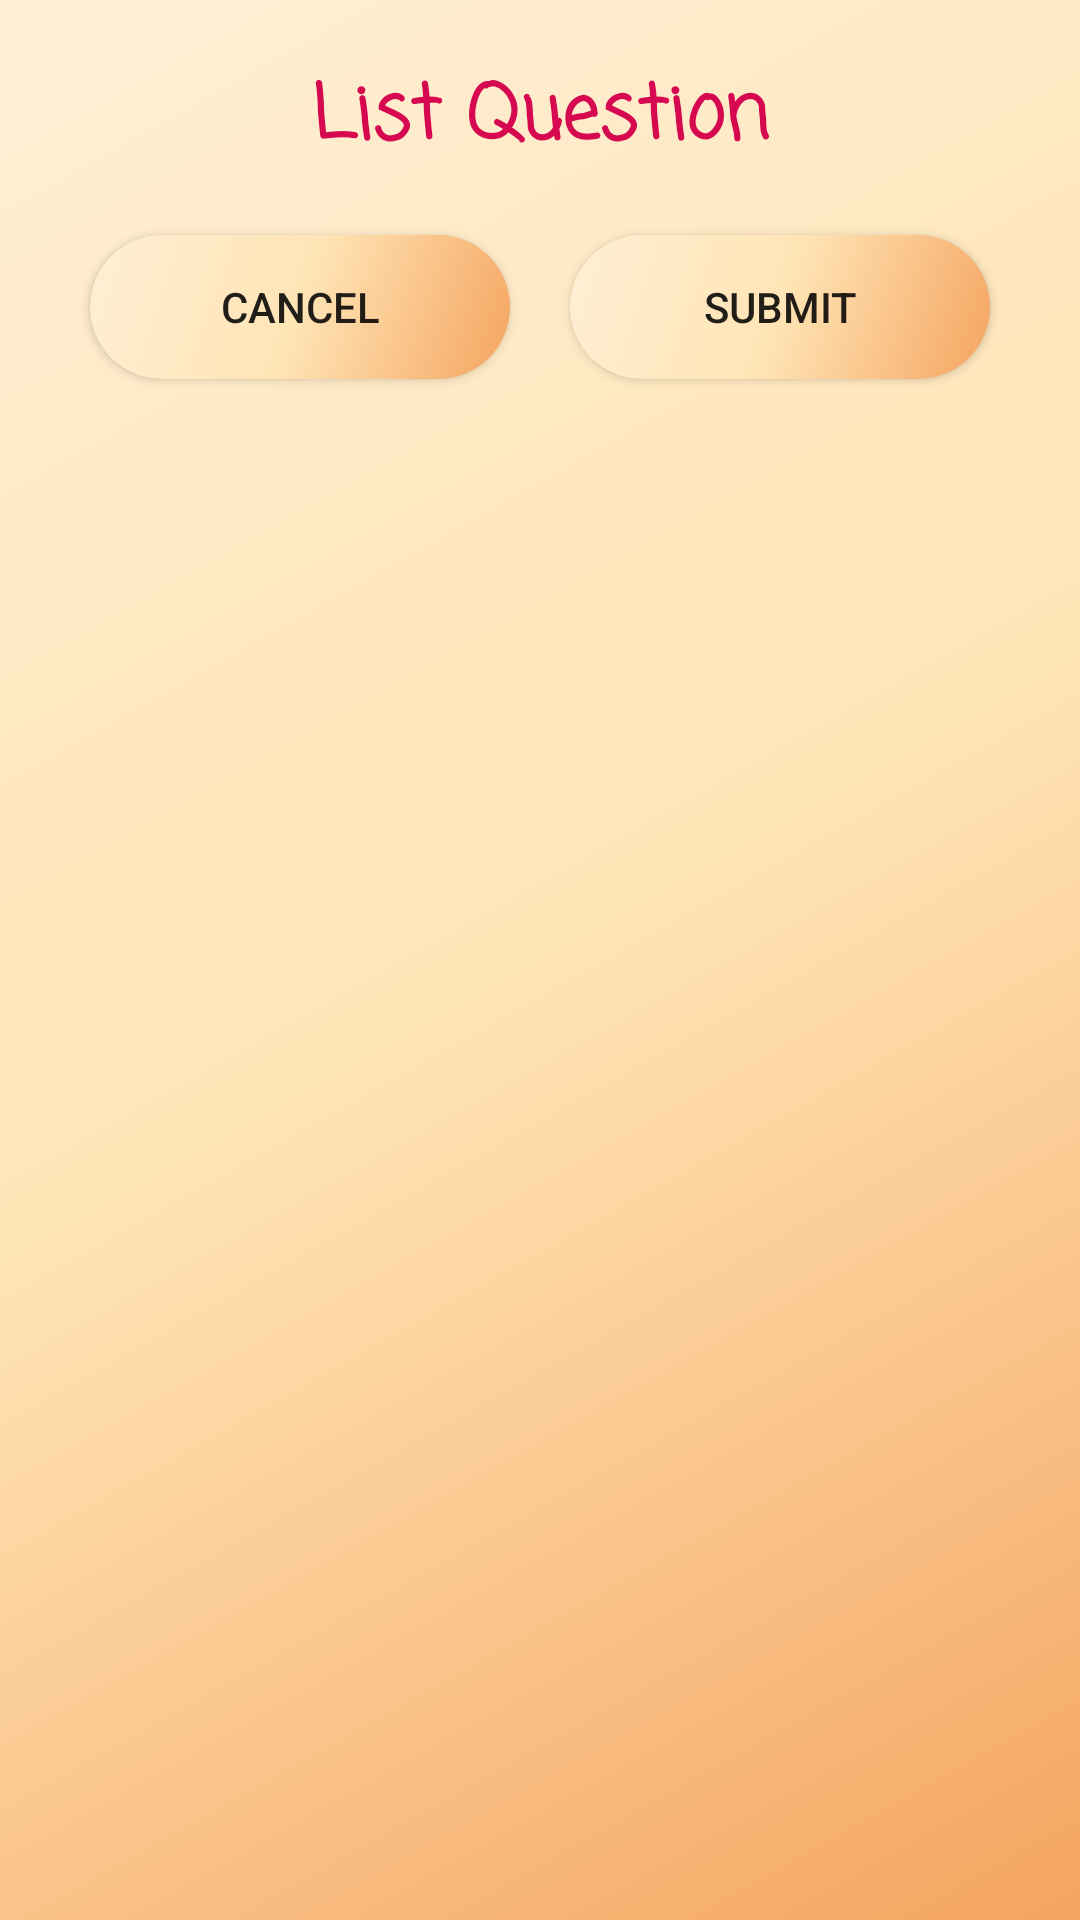

Here is an Android app screen rendered from its layout file. Give the layout XML and the strings, colors and styles it references.
<!-- AndroidManifest.xml: application theme AppTheme -->
<!-- res/layout/check_answer_dialog.xml -->
<?xml version="1.0" encoding="utf-8"?>
<LinearLayout xmlns:android="http://schemas.android.com/apk/res/android"
    android:orientation="vertical"
    android:layout_width="match_parent"
    android:padding="20dp"
    android:gravity="center"

    android:background="@drawable/dialog_hover"

    android:layout_height="wrap_content">
    <TextView
        android:layout_width="match_parent"
        android:layout_height="wrap_content"
        android:text="List Question"
        android:gravity="center"
        android:textSize="25sp"
        android:textColor="#D60850"
        android:fontFamily="casual"
        android:textStyle="bold"/>
    <GridView
        android:layout_width="match_parent"
        android:layout_height="wrap_content"
        android:numColumns="2"
        android:id="@+id/gvlsQuestion"/>
    <LinearLayout
        android:layout_width="match_parent"
        android:layout_height="match_parent"
        android:layout_marginTop="10dp"
        android:orientation="horizontal"
        >
        <Button
            android:id="@+id/btnCancel"
            android:layout_width="wrap_content"
            android:layout_height="wrap_content"
            android:layout_weight="1"
            android:layout_margin="10dp"
            android:background="@drawable/button_login_hover"
            android:text="Cancel"/>
        <Button
            android:id="@+id/btnSubmitXN"
            android:layout_width="wrap_content"
            android:layout_height="wrap_content"
            android:layout_weight="1"
            android:layout_margin="10dp"
            android:background="@drawable/button_login_hover"
            android:text="Submit"/>
    </LinearLayout>
</LinearLayout>
<!-- resources referenced by this layout -->
<resources>
  <!-- drawable button_login_hover (drawable) -->
  <?xml version="1.0" encoding="utf-8"?>
  <selector xmlns:android="http://schemas.android.com/apk/res/android">
      <item android:state_pressed="false">
          <shape xmlns:android="http://schemas.android.com/apk/res/android" android:shape="rectangle">
              <gradient
                  android:startColor="@color/colorSandyBrown"
                  android:centerColor="@color/colorMoccasin"
                  android:endColor="@color/colorPapayaWhip"
                  android:angle="135" />
              <padding android:left="6dp"
                  android:top="6dp"
                  android:right="6dp"
                  android:bottom="6dp" />
              <corners android:radius="30dp" />
          </shape>
      </item>
      <item android:state_pressed="true">
          <shape xmlns:android="http://schemas.android.com/apk/res/android" android:shape="rectangle">
              <gradient
                  android:startColor="@color/colorPapayaWhip"
                  android:centerColor="@color/colorMoccasin"
                  android:endColor="@color/colorSandyBrown"
                  android:angle="180" />
              <padding android:left="6dp"
                  android:top="6dp"
                  android:right="6dp"
                  android:bottom="6dp" />
              <corners android:radius="30dp" />
          </shape>
      </item>
  </selector>
  <!-- drawable dialog_hover (drawable) -->
  <?xml version="1.0" encoding="utf-8"?>
  <selector xmlns:android="http://schemas.android.com/apk/res/android">
      <item android:state_pressed="false">
          <shape xmlns:android="http://schemas.android.com/apk/res/android" android:shape="rectangle">
              <gradient
                  android:startColor="@color/colorSandyBrown"
                  android:centerColor="@color/colorMoccasin"
                  android:endColor="@color/colorPapayaWhip"
                  android:angle="135" />
              <padding android:left="6dp"
                  android:top="6dp"
                  android:right="6dp"
                  android:bottom="6dp" />
          </shape>
      </item>
  </selector>
  <style name="AppTheme" parent="Theme.AppCompat.Light.DarkActionBar">
          <item name="colorPrimary">@color/colorPrimary</item>
          <item name="colorPrimaryDark">@color/colorPrimaryDark</item>
          <item name="colorAccent">@color/colorAccent</item>
      </style>
  <color name="colorSandyBrown">#F4A460</color>
  <color name="colorMoccasin">#FFE4B5</color>
  <color name="colorPapayaWhip">#FFEFD5</color>
  <color name="colorPrimary">#55acee</color>
  <color name="colorPrimaryDark">#0077b5</color>
  <color name="colorAccent">#03DAC5</color>
</resources>
